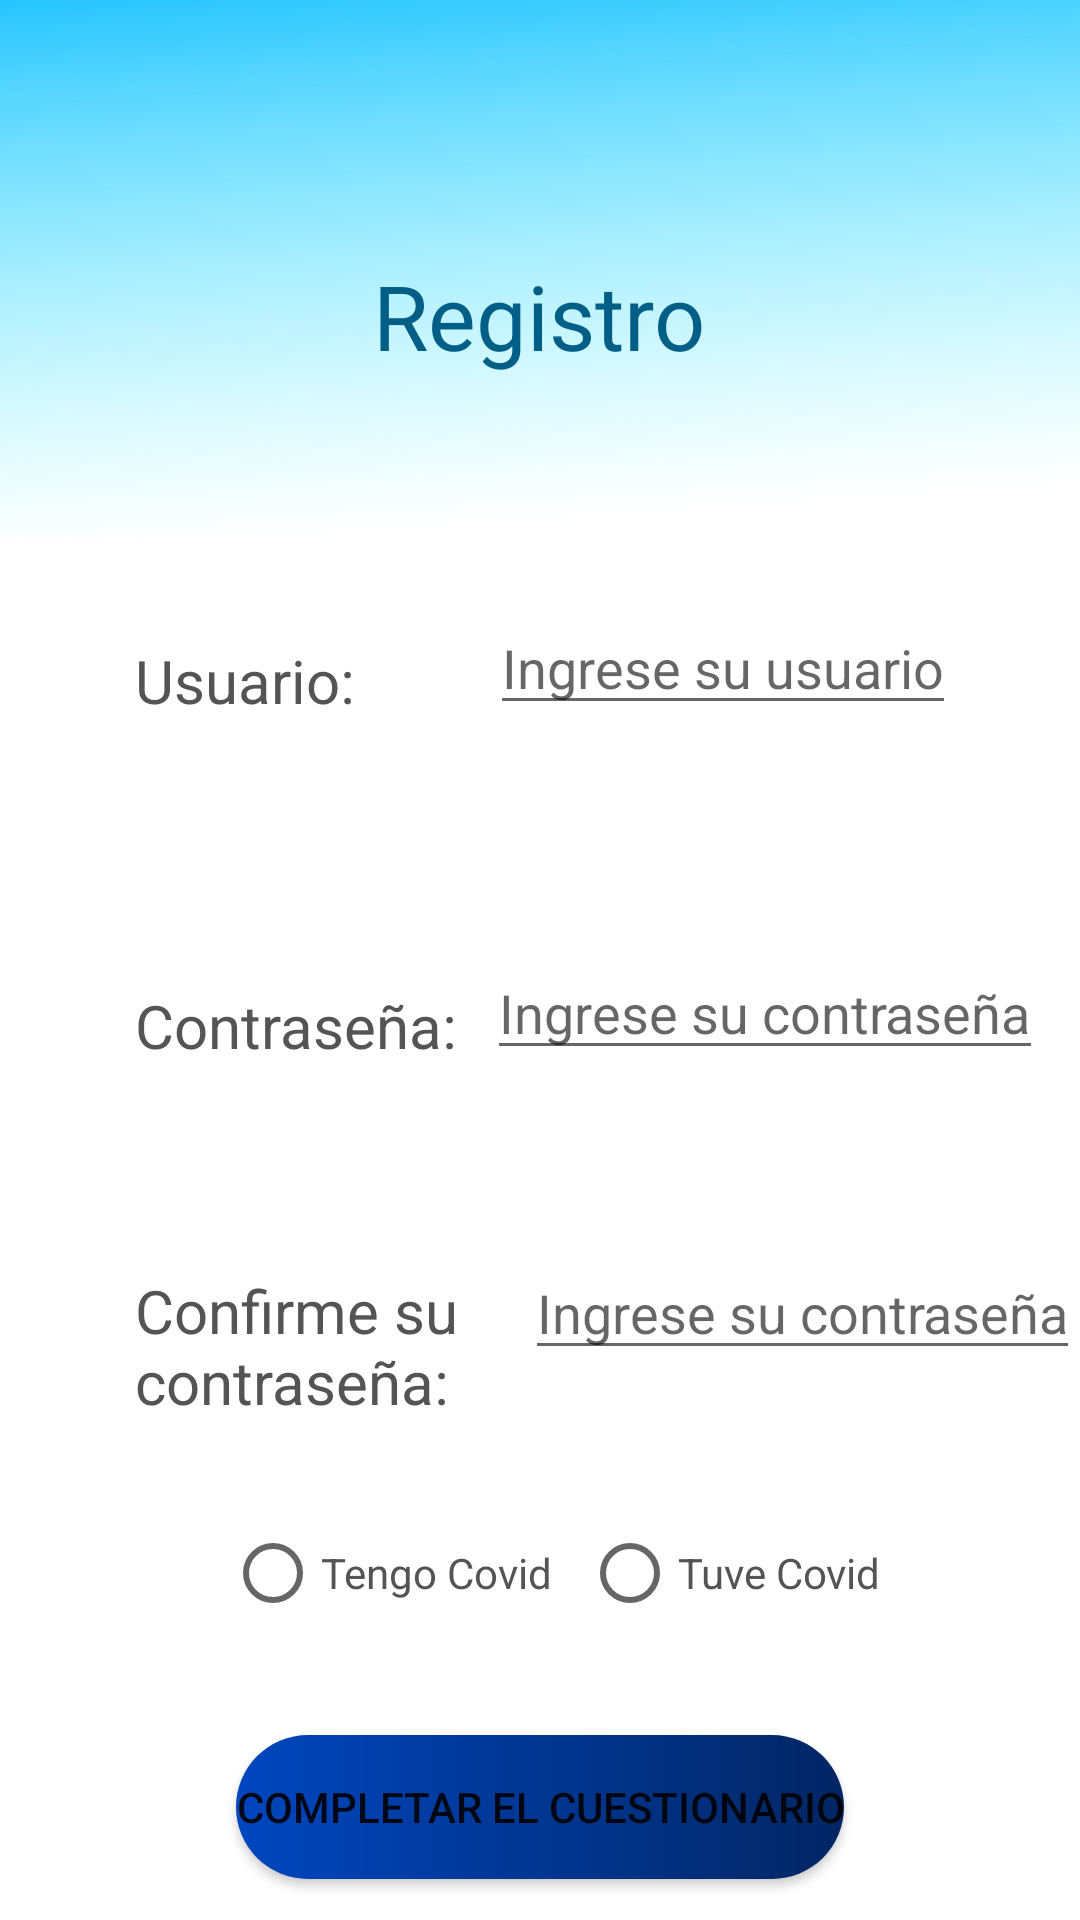

This screen was rendered from an Android layout file. Write that file and the resources it references.
<!-- AndroidManifest.xml: application theme Theme.COVIproyecto -->
<!-- res/layout/activity_register.xml -->
<?xml version="1.0" encoding="utf-8"?>
<LinearLayout
    xmlns:android="http://schemas.android.com/apk/res/android"
    xmlns:app="http://schemas.android.com/apk/res-auto"
    xmlns:tools="http://schemas.android.com/tools"
    android:layout_width="match_parent"
    android:layout_height="match_parent"
    android:orientation="vertical"
    android:background="@drawable/fondolr"
    tools:context=".Register">

    <TextView
        android:id="@+id/textView"
        android:layout_width="wrap_content"
        android:layout_height="wrap_content"
        android:text="@string/Registro"
        android:layout_marginTop="85dp"
        android:textSize="30sp"
        android:textColor="#015e86"
        android:layout_gravity="center"
        />

    <LinearLayout
        android:layout_width="match_parent"
        android:layout_height="115dp"
        android:layout_marginTop="60dp"
        android:orientation="horizontal">

        <TextView
            android:id="@+id/textView2"
            android:layout_width="wrap_content"
            android:layout_height="wrap_content"
            android:text="@string/Login_usertv"
            android:textColor="#545454"
            android:textSize="20sp"
            android:layout_marginLeft="45dp"
            android:layout_marginTop="20dp" />

        <EditText
            android:layout_marginTop="15dp"
            android:layout_marginLeft="45dp"
            android:layout_width="wrap_content"
            android:layout_height="wrap_content"
            android:id="@+id/txt_ruser"
            android:textColor="#545454"
            android:hint="@string/Login_userev"/>
    </LinearLayout>
    <LinearLayout
        android:layout_width="match_parent"
        android:layout_height="100dp"
        android:orientation="horizontal">

        <TextView
            android:id="@+id/textView3"
            android:layout_width="wrap_content"
            android:layout_height="wrap_content"
            android:text="@string/Login_conttv"
            android:textSize="20dp"
            android:textColor="#545454"
            android:layout_marginLeft="45dp"
            android:layout_marginTop="20dp" />

        <EditText
            android:layout_marginTop="15dp"
            android:layout_marginLeft="10dp"
            android:layout_width="wrap_content"
            android:layout_height="wrap_content"
            android:textColor="#545454"
            android:id="@+id/txt_rpass"
            android:inputType="textPassword"
            android:hint="@string/Login_contev"
            />
    </LinearLayout>
    <LinearLayout
        android:layout_width="match_parent"
        android:layout_height="100dp"
        android:orientation="horizontal">

        <TextView
            android:id="@+id/textView4"
            android:layout_width="120dp"
            android:layout_height="wrap_content"
            android:text="@string/Login_contconf"
            android:textSize="20dp"
            android:textColor="#545454"
            android:layout_marginLeft="45dp"
            android:layout_marginTop="15dp" />

        <EditText
            android:layout_marginTop="15dp"
            android:layout_marginLeft="10dp"
            android:layout_width="wrap_content"
            android:layout_height="wrap_content"
            android:textColor="#545454"
            android:id="@+id/txt_rpasscon"
            android:inputType="textPassword"
            android:hint="@string/Login_contev"
            />
    </LinearLayout>
    <RadioGroup xmlns:android="http://schemas.android.com/apk/res/android"
        android:layout_width="match_parent"
        android:layout_height="wrap_content"
        android:orientation="horizontal">

        <RadioButton android:id="@+id/radio_1"
            android:layout_width="wrap_content"
            android:layout_height="wrap_content"
            android:text="@string/rb_user1"
            android:textColor="#545454"
            android:layout_marginLeft="75dp"
        />
        <RadioButton android:id="@+id/radio_2"
            android:layout_width="wrap_content"
            android:layout_marginLeft="10dp"
            android:textColor="#545454"
            android:layout_height="wrap_content"
            android:text="@string/rb_user2"
        />
    </RadioGroup>
    <Button
        android:id="@+id/button3"
        android:onClick="custionario"
        android:layout_width="wrap_content"
        android:layout_height="wrap_content"
        android:text="@string/Reg_button"
        android:layout_gravity="center"
        android:layout_marginTop="30dp"
        android:background="@drawable/btn_personalizado1"
        />

</LinearLayout>
<!-- resources referenced by this layout -->
<resources>
  <!-- drawable btn_personalizado1 (drawable) -->
  <?xml version="1.0" encoding="utf-8"?>
  <shape xmlns:android="http://schemas.android.com/apk/res/android"
      android:shape="rectangle">
      <corners android:radius="50dp"/>
  
      <gradient
          android:startColor="@color/azul_marino"
          android:endColor="@color/azul_profundo"
          android:type="linear"
          />
  </shape>
  <!-- drawable fondolr: png bitmap (drawable-v24, 50511 bytes) -->
  <string name="Login_contconf">Confirme su contraseña:</string>
  <string name="Login_contev">Ingrese su contraseña</string>
  <string name="Login_conttv">Contraseña:</string>
  <string name="Login_userev">Ingrese su usuario</string>
  <string name="Login_usertv">Usuario:</string>
  <string name="Reg_button">Completar el Cuestionario</string>
  <string name="Registro">Registro</string>
  <string name="rb_user1">Tengo Covid</string>
  <string name="rb_user2">Tuve Covid</string>
  <style name="Theme.COVIproyecto" parent="Theme.MaterialComponents.DayNight.DarkActionBar">
          
          <item name="colorPrimary">@color/purple_500</item>
          <item name="colorPrimaryVariant">@color/purple_700</item>
          <item name="colorOnPrimary">@color/white</item>
          
          <item name="colorSecondary">@color/teal_200</item>
          <item name="colorSecondaryVariant">@color/teal_700</item>
          <item name="colorOnSecondary">@color/black</item>
          
          <item name="android:statusBarColor" tools:targetApi="l">?attr/colorPrimaryVariant</item>
          
      </style>
  <color name="azul_marino">#0046bf</color>
  <color name="azul_profundo">#022664</color>
  <color name="purple_500">#FF6200EE</color>
  <color name="purple_700">#FF3700B3</color>
  <color name="white">#FFFFFFFF</color>
  <color name="teal_200">#FF03DAC5</color>
  <color name="teal_700">#FF018786</color>
  <color name="black">#FF000000</color>
</resources>
